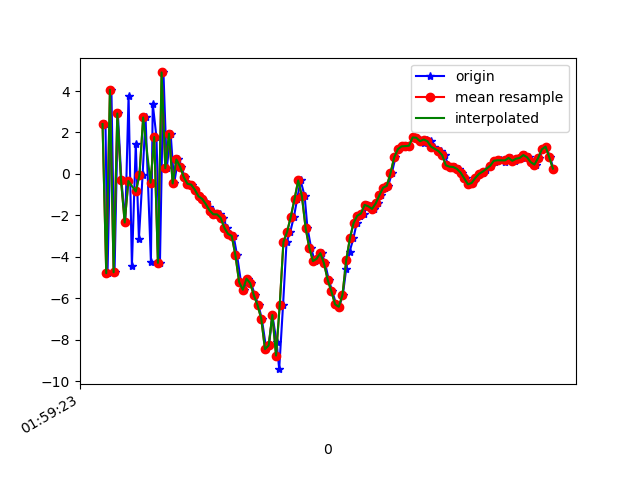

The file beside this chart, header and first rows:
1617847163816, 542807373863747, 2.40434, 1.4990177, 6.884693
1617847163827, 542807393094517, -4.791, -0.6093, -5.447
1617847163848, 542807412325287, 4.062, 1.298, 2.017
1617847163865, 542807431556057, -4.746, -0.2162, 0.9714
1617847163883, 542807450786827, 2.915, 1.475, -5.224
1617847163902, 542807470017597, -0.2888, 0.4907, 7.148
1617847163923, 542807489248367, -2.345, 0.2947, -8.471
1617847163941, 542807508479137, 3.772, 1.949, 4.488
1617847163959, 542807527709907, -4.459, -0.1442, 0.6736
1617847163980, 542807546940677, 1.439, 1.126, -6.478
1617847163997, 542807566171447, -3.138, 0.08855, 3.596
1617847164017, 542807585402217, -0.05523, 0.7255, -7.716
1617847164033, 542807604632987, 2.723, 1.57, 7.105
1617847164062, 542807623863757, -4.242, -0.01321, -0.632
1617847164072, 542807643094527, 3.387, 1.514, -4.201
1617847164092, 542807662325297, 1.779, 1.551, 9.101
1617847164111, 542807681679555, -4.292, 0.3234, -2.794
1617847164130, 542807700910325, 4.896, 2.014, -0.5946
1617847164148, 542807720141095, 0.2717, 0.653, 9.955
1617847164169, 542807739371865, 1.942, 0.4315, 6.427
1617847164188, 542807758602635, -0.4599, -0.1564, 1.403
1617847164209, 542807777833405, 0.6967, -0.9855, 4.194
1617847164227, 542807797064175, 0.3517, -0.8884, 3.703
1617847164245, 542807816294945, -0.1528, -0.6087, 3.32
1617847164264, 542807835525715, -0.4793, -0.7865, 2.841
1617847164285, 542807854756485, -0.5171, -1.735, 2.814
1617847164302, 542807873987255, -0.7622, -2.011, 2.518
1617847164320, 542807893218025, -1.083, -1.053, 1.375
1617847164340, 542807912448795, -1.204, -0.4823, 0.5881
1617847164360, 542807931679565, -1.348, -0.8029, 0.08867
1617847164375, 542807950910335, -1.586, -0.7165, -0.7048
1617847164397, 542807970141105, -1.767, -0.1116, -1.762
1617847164416, 542807989371875, -1.949, 0.6086, -2.764
1617847164435, 542808008602645, -1.953, 1.363, -3.593
1617847164455, 542808027833415, -2.12, 1.967, -4.478
1617847164473, 542808047064185, -2.598, 2.844, -6.129
1617847164492, 542808066294955, -2.899, 5.101, -8.017
1617847164510, 542808085525725, -2.992, 4.688, -9.071
1617847164529, 542808104756495, -3.937, 2.806, -8.881
1617847164550, 542808123987265, -5.217, 2.369, -9.266
1617847164569, 542808143218035, -5.591, 4.913, -10.38
1617847164588, 542808162448805, -5.058, 6.578, -11.73
1617847164605, 542808181679575, -5.273, 5.636, -10.41
1617847164626, 542808200910345, -5.863, 3.076, -7.876
1617847164645, 542808220141115, -6.339, 0.09052, -5.345
1617847164663, 542808239371885, -6.996, -1.851, -3.883
1617847164687, 542808258602655, -8.455, -4.967, -1.353
1617847164702, 542808277833425, -8.279, -6.742, 2.966
1617847164720, 542808297064195, -6.81, -4.012, 5.941
1617847164743, 542808316294965, -8.106, -3.954, 8.387
1617847164757, 542808335525735, -9.421, -7.23, 12.15
1617847164778, 542808354756505, -6.322, -6.853, 14.55
1617847164797, 542808373987275, -3.283, -3.727, 15.56
1617847164817, 542808393218045, -2.797, -0.7179, 15.63
1617847164837, 542808412448815, -2.061, -0.5592, 14.65
1617847164854, 542808431679585, -1.223, -3.331, 13.87
1617847164873, 542808450910355, -0.3159, -3.826, 12.98
1617847164895, 542808470141125, -1.07, -2.567, 10.51
1617847164910, 542808489371895, -2.596, -3.244, 9.464
1617847164930, 542808508602665, -3.565, -3.423, 7.615
1617847164949, 542808527833435, -4.207, -3.648, 5.991
... 67 more rows
